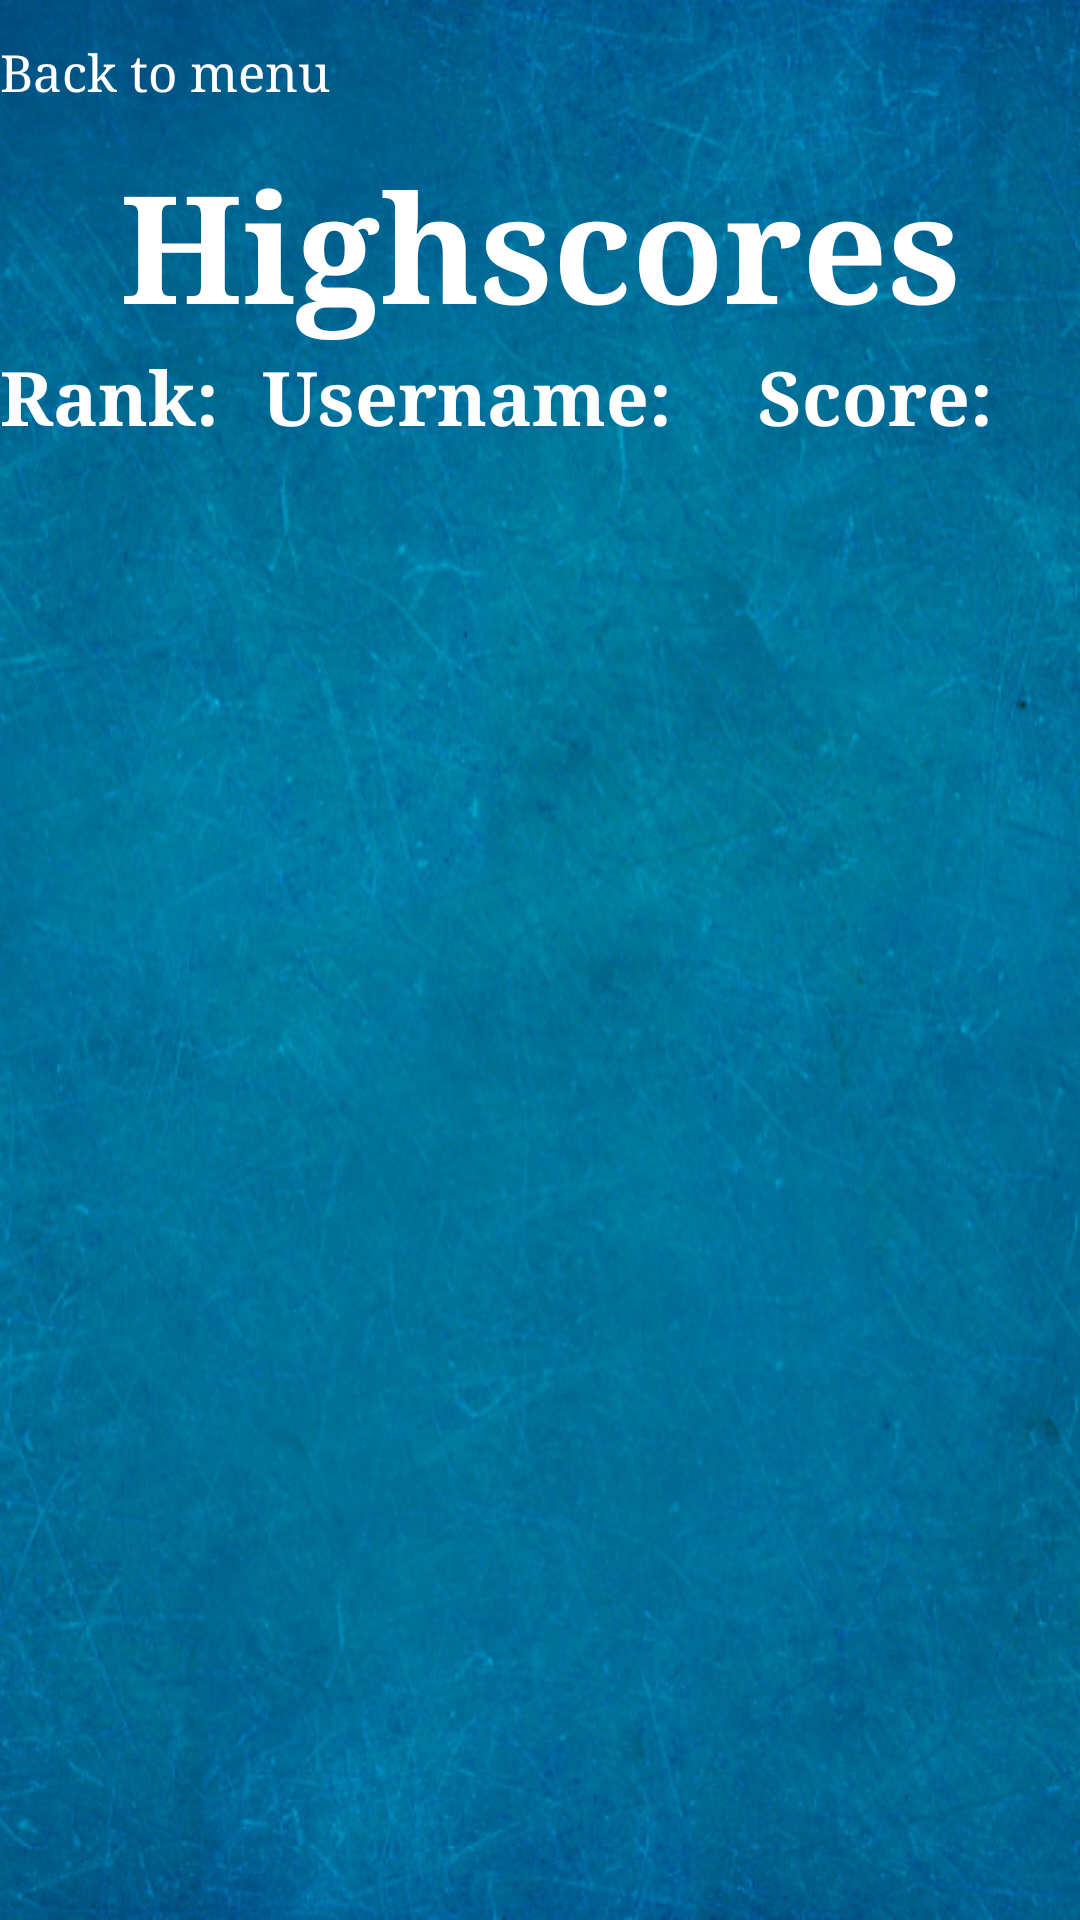

The Android layout XML behind this screen, and the referenced resources:
<!-- AndroidManifest.xml: application theme AppTheme -->
<!-- res/layout/activity_highscore.xml -->
<?xml version="1.0" encoding="utf-8"?>
<ScrollView xmlns:android="http://schemas.android.com/apk/res/android"
    xmlns:tools="http://schemas.android.com/tools"
    android:layout_width="match_parent"
    android:layout_height="match_parent"
    tools:context=".HighscoreActivity"
    android:background="@drawable/highscorebackground">

    <LinearLayout
        android:layout_width="match_parent"
        android:layout_height="wrap_content"
        android:orientation="vertical">

        <Button
            android:layout_width="wrap_content"
            android:layout_height="wrap_content"
            android:background="@null"
            android:textSize="17sp"
            android:typeface="serif"
            android:textColor="@color/white"
            android:drawableStart="@drawable/backarrow"
            android:layout_marginTop="0dp"
            android:layout_marginStart="0dp"
            android:text="@string/back_to_start_menu"
            android:onClick="backToStartMenu"
            android:textAllCaps="false"/>
    <TextView
        android:layout_width="match_parent"
        android:layout_height="wrap_content"
        android:textSize="50sp"
        android:textColor="@color/white"
        android:typeface="serif"
        android:textStyle="bold"
        android:gravity="center_horizontal"
        android:text="@string/highscoresTitle"
        android:layout_marginTop="0dp"/>

    <LinearLayout
        android:layout_width="match_parent"
        android:layout_height="match_parent"
        android:orientation="horizontal"
        android:weightSum="10"
        android:baselineAligned="false">
        <LinearLayout
            android:layout_width="wrap_content"
            android:layout_height="wrap_content"
            android:id="@+id/rankList"
            android:orientation="vertical"
            android:layout_weight="2">
            <TextView
            android:layout_height="wrap_content"
            android:layout_width="match_parent"
            android:text="@string/rankHighscore"
            android:textSize="25sp"
            android:background="@drawable/borderbuttonblack"
            android:textStyle="bold"
                android:textColor="@color/white"
            android:typeface="serif"/>
        </LinearLayout>

        <LinearLayout
            android:layout_width="wrap_content"
            android:layout_height="wrap_content"
            android:id="@+id/NameList"
            android:orientation="vertical"
            android:layout_weight="4" >
            <TextView
                android:layout_height="wrap_content"
                android:layout_width="match_parent"
                android:text="@string/usernameHighscore"
                android:background="@drawable/borderbuttonblack"
                android:textSize="25sp"
                android:textStyle="bold"
                android:textColor="@color/white"
                android:typeface="serif"/>
        </LinearLayout>

        <LinearLayout
        android:layout_width="wrap_content"
        android:layout_height="wrap_content"
        android:id="@+id/scoreList"
        android:orientation="vertical"
        android:layout_weight="4" >
            <TextView
                android:layout_height="wrap_content"
                android:layout_width="match_parent"
                android:text="@string/scoreHighscore"
                android:background="@drawable/borderbuttonblack"
                android:textSize="25sp"
                android:textStyle="bold"
                android:textColor="@color/white"
                android:typeface="serif"/>
        </LinearLayout>


    </LinearLayout>

    </LinearLayout>

</ScrollView>
<!-- resources referenced by this layout -->
<resources>
  <color name="white">#ffffff</color>
  <!-- drawable highscorebackground: png bitmap (drawable, 568682 bytes) -->
  <string name="back_to_start_menu">Back to menu</string>
  <string name="highscoresTitle">Highscores</string>
  <string name="rankHighscore">   Rank:</string>
  <string name="scoreHighscore">   Score:</string>
  <string name="usernameHighscore">   Username:</string>
  <style name="AppTheme" parent="Theme.AppCompat.NoActionBar">
          
          <item name="colorPrimary">@color/black</item>
          <item name="colorPrimaryDark">@color/black</item>
          <item name="colorAccent">@color/lightBlue</item>
      </style>
  <color name="black">#000</color>
  <color name="lightBlue">#0066ff</color>
</resources>
